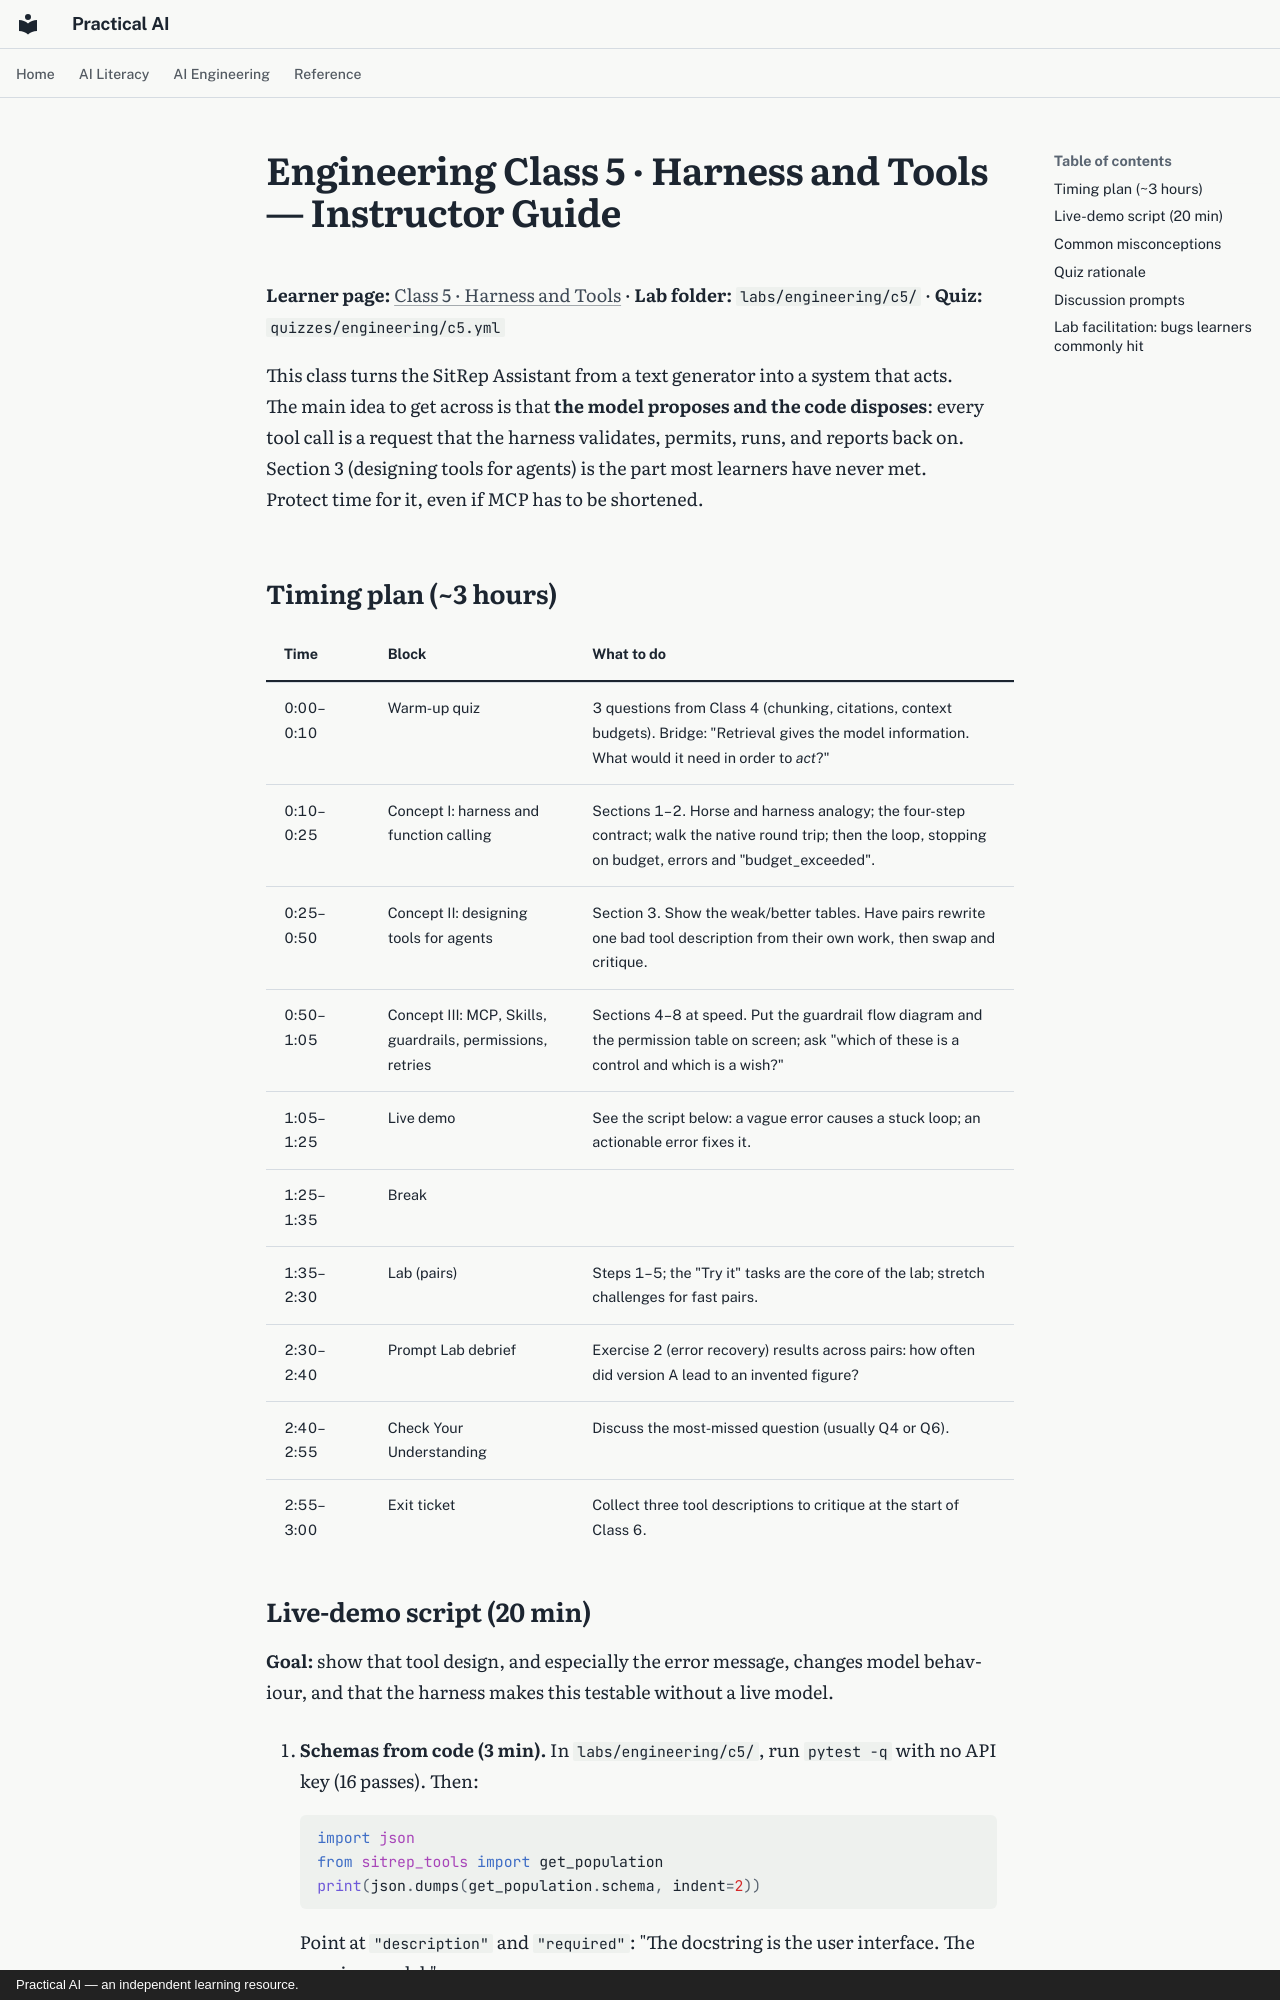

repository: elias-lee/practical-ai-courses · page: instructor/engineering-c5.html · generator: mkdocs · copyright: Practical AI — an independent learning resource.

# Engineering Class 5 · Harness and Tools — Instructor Guide

**Learner page:** [Class 5 · Harness and Tools](../engineering/c5.md) ·
**Lab folder:** `labs/engineering/c5/` · **Quiz:** `quizzes/engineering/c5.yml`

This class turns the SitRep Assistant from a text generator into a system that acts. The main
idea to get across is that **the model proposes and the code disposes**: every tool call is a
request that the harness validates, permits, runs, and reports back on. Section 3 (designing
tools for agents) is the part most learners have never met. Protect time for it, even if MCP
has to be shortened.

## Timing plan (~3 hours)

| Time | Block | What to do |
|---|---|---|
| 0:00–0:10 | Warm-up quiz | 3 questions from Class 4 (chunking, citations, context budgets). Bridge: "Retrieval gives the model information. What would it need in order to *act*?" |
| 0:10–0:25 | Concept I: harness and function calling | Sections 1–2. Horse and harness analogy; the four-step contract; walk the native round trip; then the loop, stopping on budget, errors and "budget_exceeded". |
| 0:25–0:50 | Concept II: designing tools for agents | Section 3. Show the weak/better tables. Have pairs rewrite one bad tool description from their own work, then swap and critique. |
| 0:50–1:05 | Concept III: MCP, Skills, guardrails, permissions, retries | Sections 4–8 at speed. Put the guardrail flow diagram and the permission table on screen; ask "which of these is a control and which is a wish?" |
| 1:05–1:25 | Live demo | See the script below: a vague error causes a stuck loop; an actionable error fixes it. |
| 1:25–1:35 | Break | |
| 1:35–2:30 | Lab (pairs) | Steps 1–5; the "Try it" tasks are the core of the lab; stretch challenges for fast pairs. |
| 2:30–2:40 | Prompt Lab debrief | Exercise 2 (error recovery) results across pairs: how often did version A lead to an invented figure? |
| 2:40–2:55 | Check Your Understanding | Discuss the most-missed question (usually Q4 or Q6). |
| 2:55–3:00 | Exit ticket | Collect three tool descriptions to critique at the start of Class 6. |
